Run: headless pygame with SDL's dummy video driver; simulated clock (each Clock.tick advances the game by its frame time, no real sleeping); random seed 0; keys injected as events and as key.get_pressed() state; no mouse input.
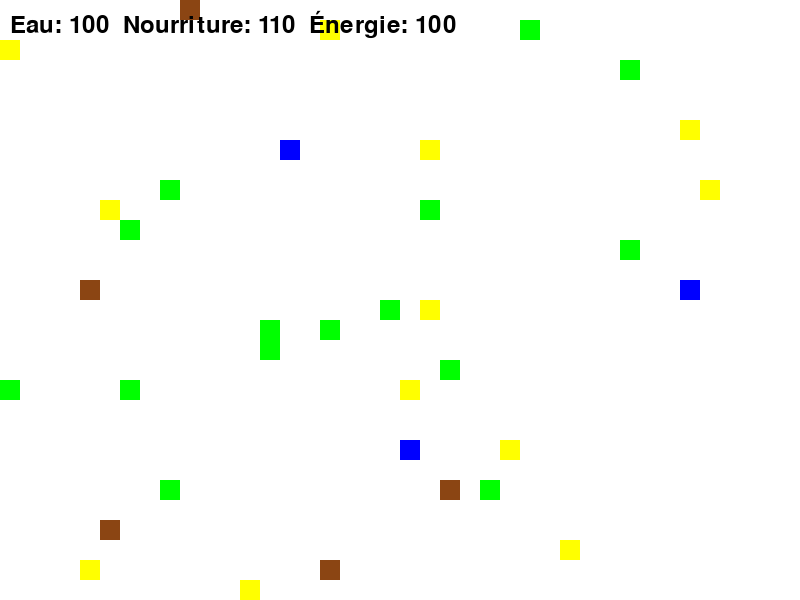
Frame 1 of 4 · flips 1–60 · no input
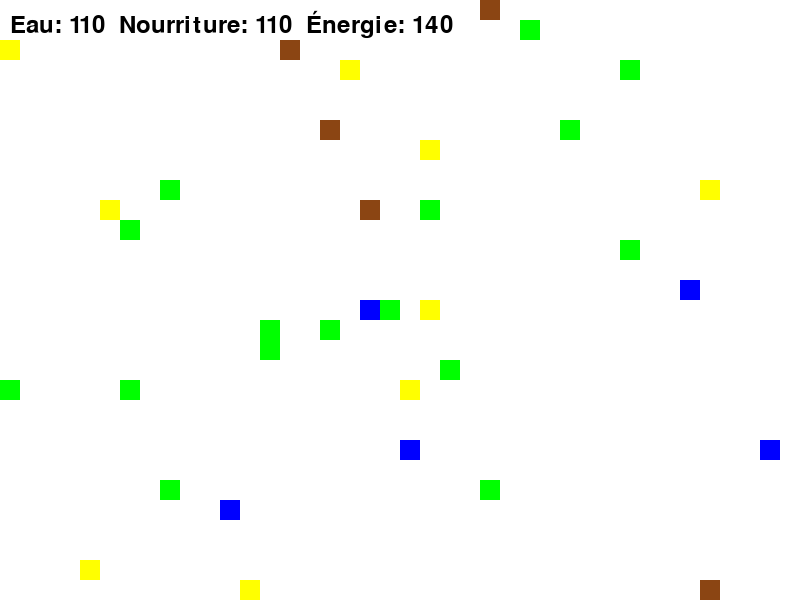
Frame 2 of 4 · flips 61–180 · tapped SPACE, RETURN · held RIGHT (→), D
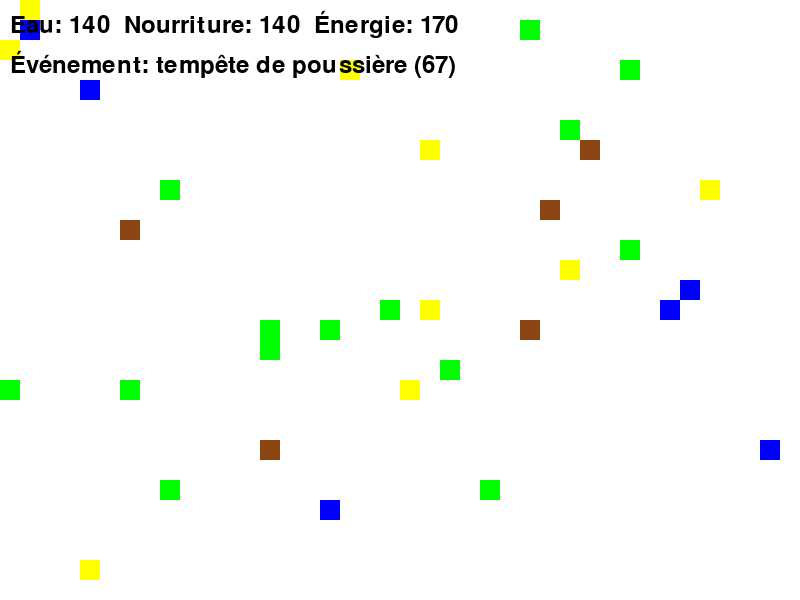
Frame 3 of 4 · flips 181–300 · held DOWN (↓), S
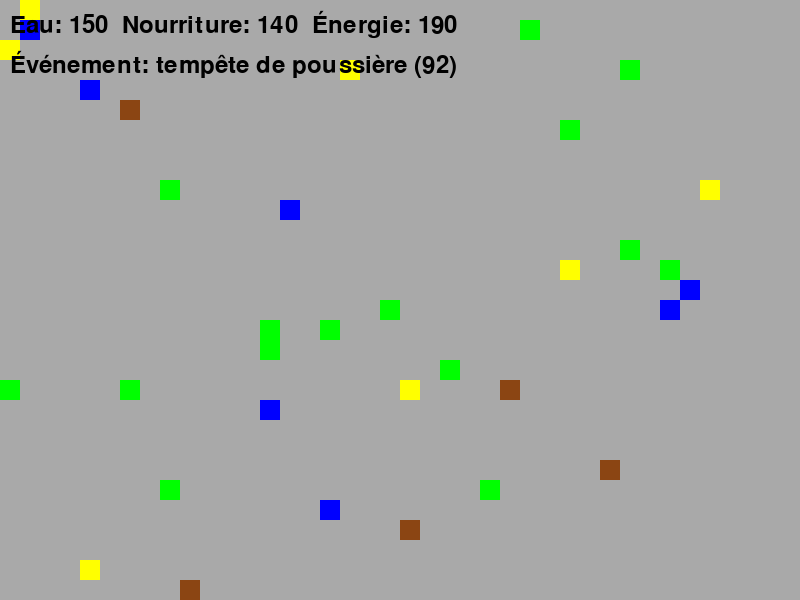
Frame 4 of 4 · flips 301–420 · held LEFT (←), A, UP (↑), W

The pygame program that drew these frames:

import pygame
import random

# Initialisation de Pygame
pygame.init()

# Configuration de l'écran
screen_width = 800
screen_height = 600
screen = pygame.display.set_mode((screen_width, screen_height))
pygame.display.set_caption('Terraformers')

# Couleurs
white = (255, 255, 255)
black = (0, 0, 0)
green = (0, 255, 0)
blue = (0, 0, 255)
red = (255, 0, 0)
yellow = (255, 255, 0)
gray = (169, 169, 169)
brown = (139, 69, 19)

# Paramètres du jeu
tile_size = 20
num_tiles_x = screen_width // tile_size
num_tiles_y = screen_height // tile_size

# Ressources
water = 100
food = 100
energy = 100

# Cycle jour/nuit
day_length = 300
night_length = 150
cycle_length = day_length + night_length
current_cycle = 0

# Événements aléatoires
event_probability = 0.01  # Probabilité d'un événement à chaque tick
event_duration = 100
current_event = None
event_timer = 0

# Chargement des images
plant_img = pygame.Surface((tile_size, tile_size))
plant_img.fill(green)
animal_img = pygame.Surface((tile_size, tile_size))
animal_img.fill(brown)
water_img = pygame.Surface((tile_size, tile_size))
water_img.fill(blue)
energy_img = pygame.Surface((tile_size, tile_size))
energy_img.fill(yellow)

# Classes pour les plantes, les animaux et les ressources
class Plant:
    def __init__(self, x, y):
        self.x = x
        self.y = y

    def draw(self):
        screen.blit(plant_img, (self.x * tile_size, self.y * tile_size))

class Animal:
    def __init__(self, x, y):
        self.x = x
        self.y = y
        self.energy = 50

    def move(self):
        self.x += random.randint(-1, 1)
        self.y += random.randint(-1, 1)
        self.x = max(0, min(self.x, num_tiles_x - 1))
        self.y = max(0, min(self.y, num_tiles_y - 1))
        self.energy -= 1

    def draw(self):
        screen.blit(animal_img, (self.x * tile_size, self.y * tile_size))

class Resource:
    def __init__(self, x, y, resource_type):
        self.x = x
        self.y = y
        self.resource_type = resource_type

    def draw(self):
        if self.resource_type == "water":
            screen.blit(water_img, (self.x * tile_size, self.y * tile_size))
        elif self.resource_type == "food":
            screen.blit(plant_img, (self.x * tile_size, self.y * tile_size))
        elif self.resource_type == "energy":
            screen.blit(energy_img, (self.x * tile_size, self.y * tile_size))

# Initialiser les plantes, les animaux et les ressources
plants = [Plant(random.randint(0, num_tiles_x - 1), random.randint(0, num_tiles_y - 1)) for _ in range(10)]
animals = [Animal(random.randint(0, num_tiles_x - 1), random.randint(0, num_tiles_y - 1)) for _ in range(5)]
resources = [Resource(random.randint(0, num_tiles_x - 1), random.randint(0, num_tiles_y - 1), random.choice(["water", "food", "energy"])) for _ in range(20)]

# Fonction pour gérer les événements aléatoires
def random_event():
    global current_event, event_timer
    event = random.choice(["tempête de poussière", "chute de météores"])
    current_event = event
    event_timer = event_duration
    if event == "tempête de poussière":
        for animal in animals:
            animal.energy -= 10
    elif event == "chute de météores":
        for _ in range(5):
            resources.append(Resource(random.randint(0, num_tiles_x - 1), random.randint(0, num_tiles_y - 1), random.choice(["water", "food", "energy"])))

# Boucle principale du jeu
running = True
clock = pygame.time.Clock()
while running:
    # Mise à jour du cycle jour/nuit
    if current_cycle < day_length:
        screen.fill(white)
    else:
        screen.fill(gray)
    
    # Gérer les événements
    for event in pygame.event.get():
        if event.type == pygame.QUIT:
            running = False

    # Déclencher des événements aléatoires
    if random.random() < event_probability and current_event is None:
        random_event()

    # Mettre à jour et dessiner les plantes
    for plant in plants:
        plant.draw()

    # Mettre à jour et dessiner les animaux
    for animal in animals:
        animal.move()
        animal.draw()

    # Dessiner les ressources
    for resource in resources:
        resource.draw()

    # Vérifier si les animaux consomment les ressources
    for animal in animals:
        for resource in resources:
            if animal.x == resource.x and animal.y == resource.y:
                if resource.resource_type == "water":
                    water += 10
                elif resource.resource_type == "food":
                    food += 10
                elif resource.resource_type == "energy":
                    energy += 10
                resources.remove(resource)
                break

    # Vérifier si les animaux meurent
    animals = [animal for animal in animals if animal.energy > 0]

    # Réinitialiser les populations si nécessaire
    if not animals:
        animals = [Animal(random.randint(0, num_tiles_x - 1), random.randint(0, num_tiles_y - 1)) for _ in range(5)]
    if len(resources) < 20:
        resources.append(Resource(random.randint(0, num_tiles_x - 1), random.randint(0, num_tiles_y - 1), random.choice(["water", "food", "energy"])))

    # Gérer la fin des événements
    if current_event:
        event_timer -= 1
        if event_timer <= 0:
            current_event = None

    # Mettre à jour le cycle jour/nuit
    current_cycle = (current_cycle + 1) % cycle_length

    # Afficher les informations
    font = pygame.font.Font(None, 36)
    info_text = f"Eau: {water}  Nourriture: {food}  Énergie: {energy}"
    text_surface = font.render(info_text, True, black)
    screen.blit(text_surface, (10, 10))
    if current_event:
        event_text = f"Événement: {current_event} ({event_timer})"
        event_surface = font.render(event_text, True, black)
        screen.blit(event_surface, (10, 50))

    # Mettre à jour l'affichage
    pygame.display.flip()
    clock.tick(30)

pygame.quit()
